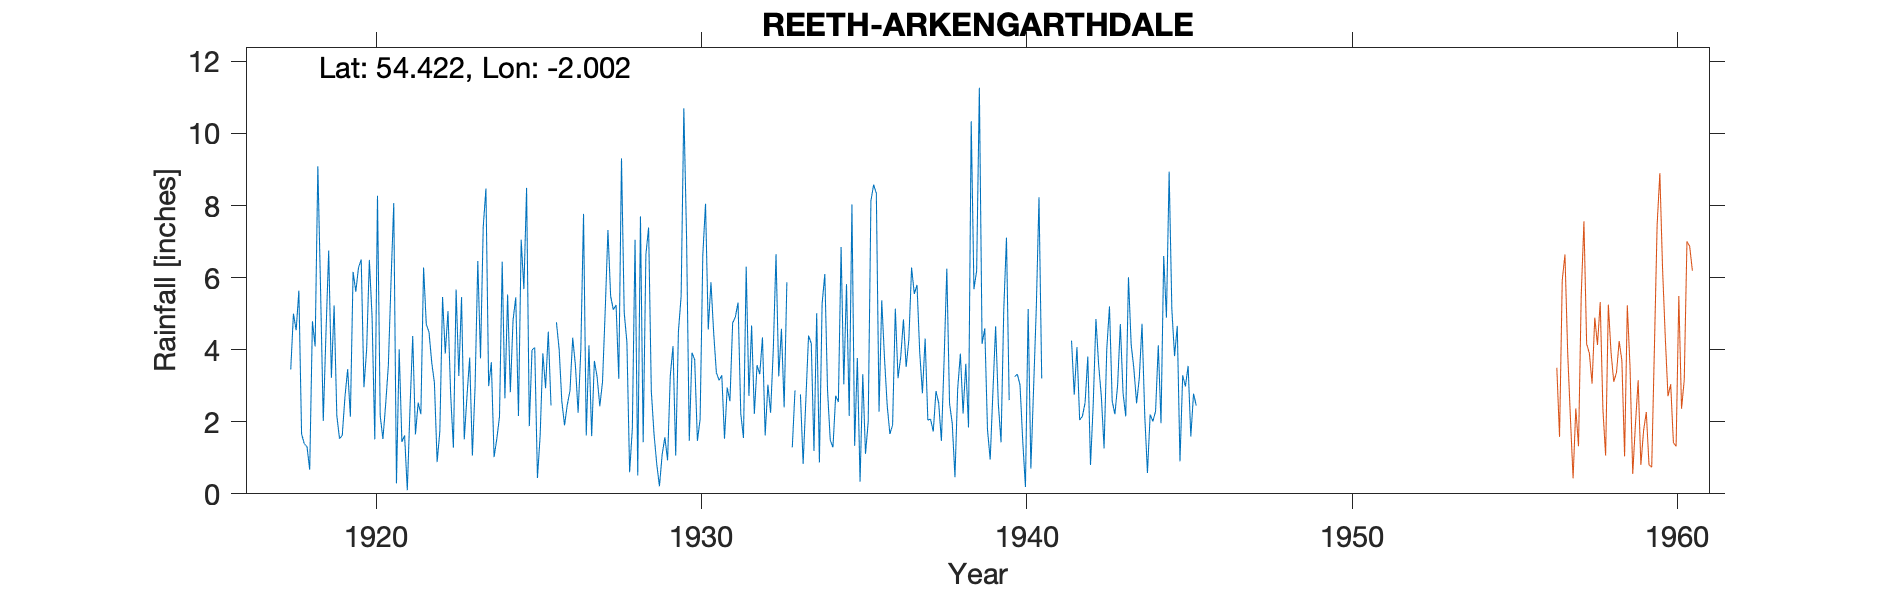

The table this chart was drawn from, first rows:
ARKENGARTHDALE SCHOOL HOUSE - Original G…, , , , , , , , , , , , , , , , , , , , , , , 
Grid ref, NZ000029, Long, -2.002, Lat, 54.42, Elevation, 940, ft, , , , , , , , , , , , , , , 
Station no, 3445, , , , , , , , , , , , , , , , , , , , , , 
, 1917, 1918, 1919, 1920, 1921, 1922, 1923, 1924, 1925, 1926, 1927, 1928, 1929, 1930, 1931, 1932, 1933, 1934, 1935, 1936, 1937, 1938, 1939
January, , 4.54, 6.75, 6.50, 8.07, 4.70, 3.27, 3.65, 5.68, 4.76, 4.12, 9.31, 1.66, 7.13, 3.15, 4.67, 2.40, 5.01, 2.16, 5.37, 5.55, 6.25, 11.27
February, , 5.64, 3.22, 2.96, 0.29, 4.49, 5.46, 1.02, 8.49, 4.01, 1.60, 5.03, 0.83, 1.47, 3.29, 2.22, 5.87, 0.87, 8.03, 3.78, 5.80, 2.51, 4.16
March, , 1.66, 5.23, 4.01, 4.01, 3.65, 1.51, 1.52, 1.88, 2.56, 3.69, 4.20, 0.21, 3.92, 1.53, 3.57, , 5.28, 1.33, 2.46, 3.93, 1.95, 4.59
April, , 1.39, 2.17, 6.49, 1.44, 3.08, 2.70, 2.14, 3.99, 1.90, 3.25, 0.60, 1.09, 3.72, 2.95, 3.32, 1.29, 6.10, 3.77, 1.66, 2.79, 0.46, 1.78
May, , 1.31, 1.53, 4.91, 1.62, 0.88, 3.78, 6.44, 4.06, 2.47, 2.43, 1.81, 1.57, 1.47, 2.57, 4.34, 2.87, 2.88, 0.34, 1.91, 4.31, 2.91, 0.95
June, , 0.67, 1.62, 1.51, 0.10, 1.74, 1.06, 2.65, 0.44, 2.86, 3.11, 7.05, 0.93, 2.07, 4.74, 1.62, , 1.49, 3.32, 5.14, 2.05, 3.89, 2.83
July, , 4.79, 2.69, 8.27, 2.39, 5.46, 2.98, 5.53, 1.62, 4.33, 5.09, 0.51, 3.28, 6.64, 4.91, 3.03, 2.76, 1.29, 1.11, 3.21, 2.07, 2.23, 4.65
August, , 4.09, 3.46, 2.17, 4.38, 3.89, 6.46, 2.82, 3.90, 3.57, 7.32, 7.70, 4.10, 8.05, 5.31, 2.25, 0.83, 2.72, 2.00, 3.80, 1.73, 3.61, 2.50
September, , 9.09, 2.14, 1.52, 1.65, 5.07, 3.76, 4.82, 2.93, 2.25, 5.48, 1.43, 1.06, 4.56, 2.22, 4.02, 2.60, 2.55, 8.13, 4.84, 2.85, 1.84, 1.43
October, , 5.69, 6.16, 2.47, 2.53, 2.74, 7.41, 5.45, 4.50, 3.99, 5.11, 6.64, 4.50, 5.87, 1.55, 6.65, 4.39, 6.85, 8.58, 3.52, 2.52, 10.34, 5.10
November, 3.45, 2.02, 5.61, 3.55, 2.21, 1.28, 8.47, 2.16, 2.45, 7.77, 5.24, 7.39, 5.49, 4.47, 6.30, 3.26, 4.17, 3.04, 8.34, 4.28, 1.47, 5.68, 7.11
December, 5.00, 4.46, 6.28, 5.91, 6.28, 5.67, 2.99, 7.05, , 1.62, 3.19, 2.85, 10.70, 3.36, 2.72, 4.58, 1.19, 5.82, 2.28, 6.28, 3.72, 6.19, 2.60
Total, , 45.35, 46.86, 50.27, 34.97, 42.65, 49.85, 45.25, , 42.09, 49.63, 54.52, 35.42, 52.73, 41.24, 43.53, , 43.90, 49.39, 46.25, 38.79, 47.86, 48.97
TYRain_1910-1919_20_pt1/238, , , , , , , , , , , , , , , , , , , , , , , 
TYRain_1920-1930_23_pt1/207, , , , , , , , , , , , , , , , , , , , , , , 
TYRain_1931-1940_19_pt1/330, , , , , , , , , , , , , , , , , , , , , , , 
TYRain_1941-1950_22_pt1/184, , , , , , , , , , , , , , , , , , , , , , , 
# The reading for December 1925 is an es…, , , , , , , , , , , , , , , , , , , , , , , 
# The readings for March and June 1933 a…, , , , , , , , , , , , , , , , , , , , , , , 
# The reading for January 1940 is an est…, , , , , , , , , , , , , , , , , , , , , , , 
